Run: headless pygame with SDL's dummy video driver; simulated clock (each Clock.tick advances the game by its frame time, no real sleeping); random seed 0; keys injected as events and as key.get_pressed() state; no mouse input.
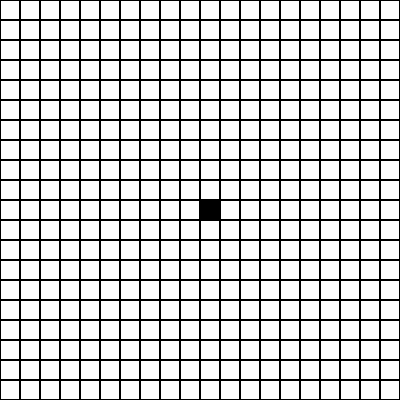
Frame 1 of 4 · flips 1–60 · no input
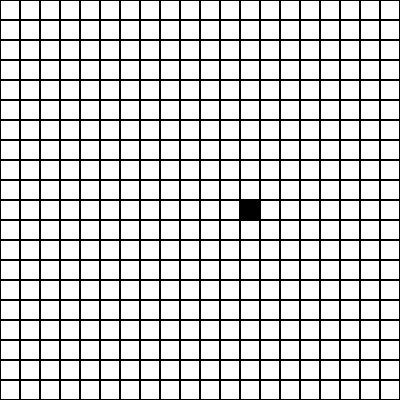
Frame 2 of 4 · flips 61–180 · tapped SPACE, RETURN · held RIGHT (→), D
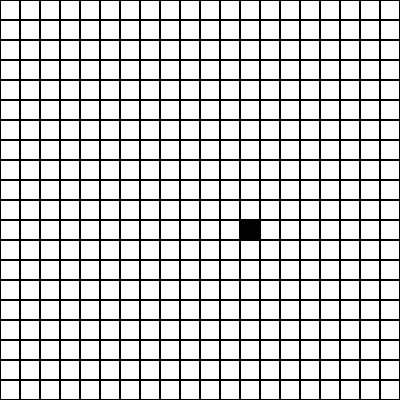
Frame 3 of 4 · flips 181–300 · held DOWN (↓), S
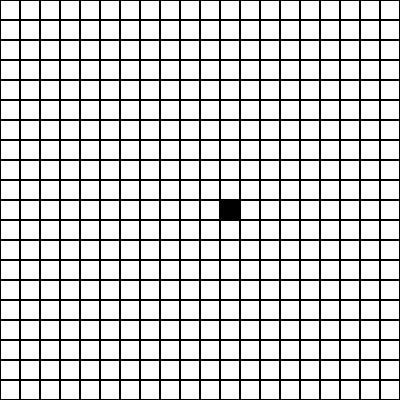
Frame 4 of 4 · flips 301–420 · held LEFT (←), A, UP (↑), W

The pygame program that drew these frames:

import pygame

pygame.init()
N=20
STEP=20
WIDTH=N*STEP
HEIGHT=N*STEP
running=True

screen = pygame.display.set_mode((WIDTH, HEIGHT))
clock = pygame.time.Clock()

move=[(1,0),(0,1),(0,-1),(-1,0)]

class pacman():
    def __init__(self):
        self.mape=[[0 for x in range(N)] for y in range(N)]
        self.position=[int(N/2),int(N/2)]
        self.mape[self.position[1]][self.position[0]]=1
        self.move=[(1,0),(0,1),(0,-1),(-1,0)]
        self.mooveactuel="up"

    def up(self):
        self.mooveactuel="up"
        if self.position[1]==0:
            self.mape[self.position[1]][self.position[0]]=0
            self.position[1]=N-1
        else:
            self.mape[self.position[1]][self.position[0]]=0
            self.position[1]-=1
            self.mape[self.position[1]][self.position[0]]=1

    def down(self):
        self.mooveactuel="down"
        if self.position[1]==N-1:
            self.mape[self.position[1]][self.position[0]]=0
            self.position[1]=0
        else:
            self.mape[self.position[1]][self.position[0]]=0
            self.position[1]+=1
            self.mape[self.position[1]][self.position[0]]=1

    def right(self):
        self.mooveactuel="right"
        if self.position[0]==N-1:
            self.mape[self.position[1]][self.position[0]]=0
            self.position[0]=0
        else:
            self.mape[self.position[1]][self.position[0]]=0
            self.position[0]+=1
            self.mape[self.position[1]][self.position[0]]=1

    def left(self):
        self.mooveactuel="left"
        if self.position[0]==0:
            self.mape[self.position[1]][self.position[0]]=0
            self.position[0]=N-1
        else:
            self.mape[self.position[1]][self.position[0]]=0
            self.position[0]-=1
            self.mape[self.position[1]][self.position[0]]=1







pacman=pacman()
while running:
    screen.fill((255, 255, 255))
    keydown=True
    for event in pygame.event.get():
        if event.type == pygame.QUIT:
            running=False
        if event.type == pygame.KEYDOWN:
            match event.key:
                case pygame.K_UP: pacman.up()
                case pygame.K_DOWN: pacman.down()
                case pygame.K_RIGHT: pacman.right()
                case pygame.K_LEFT: pacman.left()
            keydown=True
        elif event.type == pygame.KEYUP:
            keydown=False

    if keydown==False:
        match pacman.mooveactuel:
            case "up": pacman.up()
            case "down": pacman.down()
            case "right": pacman.right()
            case "left": pacman.left()
    
    for y in range(N):
        for x in range(N):
            if pacman.mape[y][x]==1:
                pygame.draw.rect(screen,(0,0,0),pygame.Rect(x*STEP, y*STEP, STEP, STEP))
            pygame.draw.rect(screen,(0,0,0),pygame.Rect(x*STEP, y*STEP, STEP, STEP),width=1)
    
    clock.tick(5)
    pygame.display.update()
quit()
